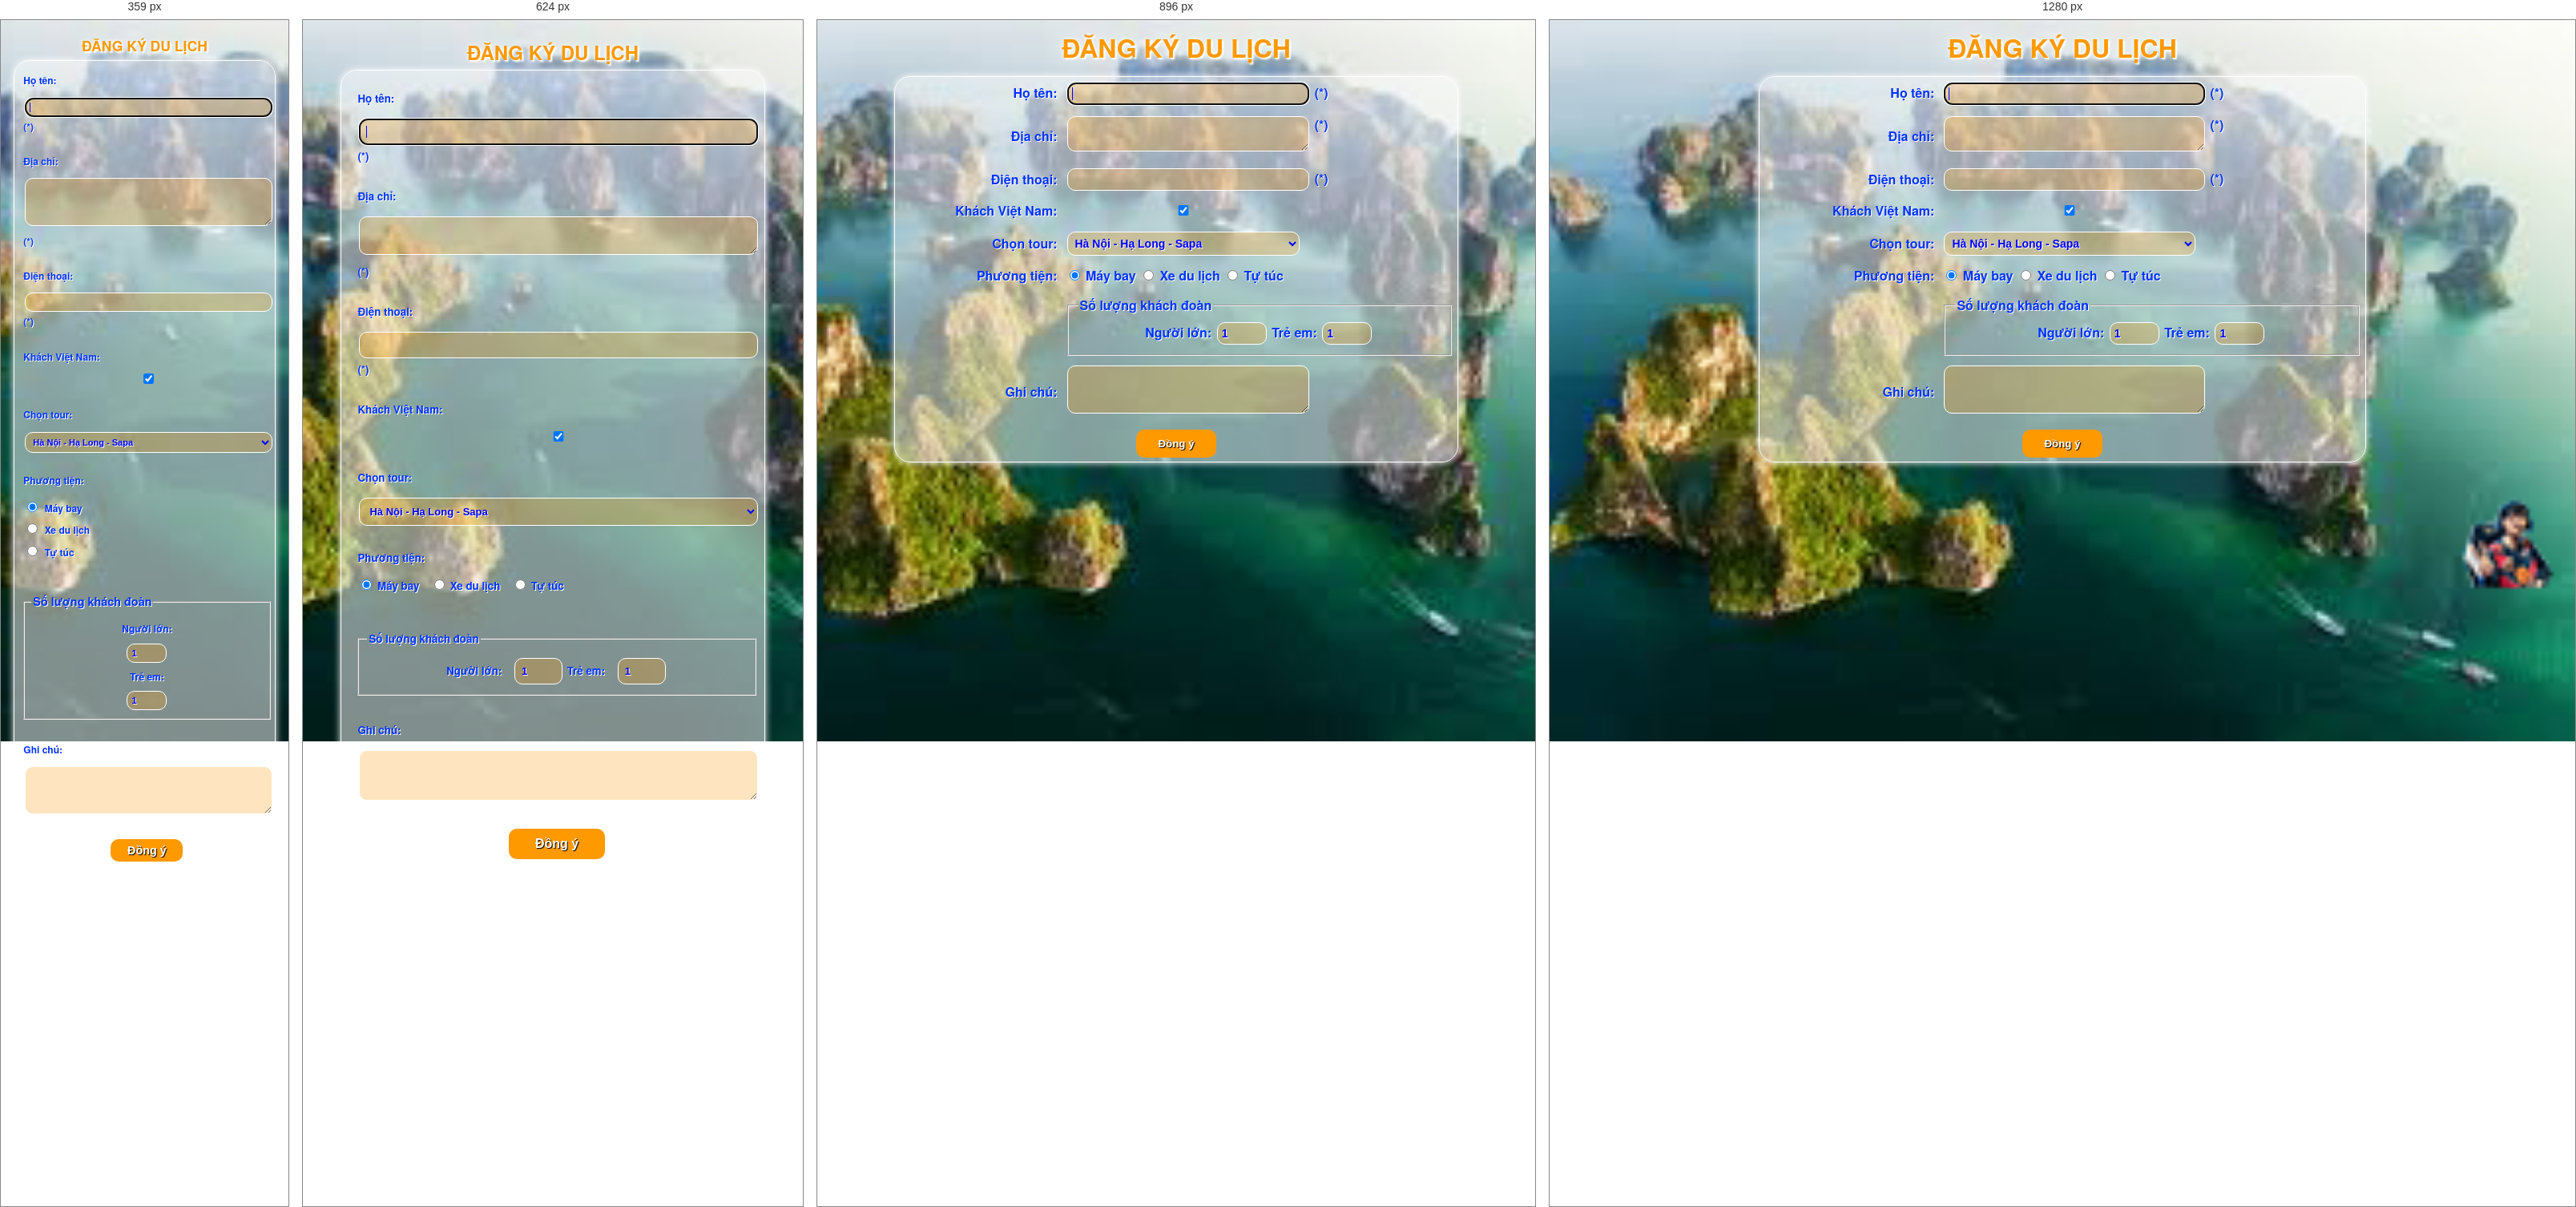
Rendered at 359 px, 624 px, 896 px and 1280 px, left to right.

<!-- file: Bai13.html -->
<!DOCTYPE html>
<html>

<head>
    <meta charset="utf-8">
    <meta name="viewport" content="width=device-width, initial-scale=1.0">
    <title>Đặt tour</title>
    <link rel="icon" type="image/x-icon" href=".\images\Bai13.ico">
    <link rel="stylesheet" type="text/css" href="styles/Bai13.css">
    <script src="scripts/Bai13.js"></script>
</head>

<body>
    <h1 align="center">ĐĂNG KÝ DU LỊCH</h1>
    <form id="frmDatTour" name="frmDatTour" method="post" action="xuLyDatTour.php" onSubmit="inThongBao();">
        <table width="55%" align="center" cellpadding="5" cellspacing="0" class="myTable">
            <tr>
                <td align="right">Họ tên:</td>
                <td><input name="txtHoTen" type="text" autofocus required class="txt" id="txtHoTen" size="25"> (*)</td>
            </tr>
            <tr>
                <td align="right">Địa chỉ:</td>
                <td><textarea name="txaDiaChi" cols="30" rows="2" required class="txt" id="txaDiaChi"></textarea> <span style="vertical-align:top">(*)</span></td>
            </tr>
            <tr>
                <td align="right">Điện thoại:</td>
                <td><input name="txtDienThoai" type="text" required class="txt" id="txtDienThoai"> (*)</td>
            </tr>
            <tr>
                <td align="right">Khách Việt Nam:</td>
                <td><input name="chkKhachVN" type="checkbox" class="txt" id="chkKhachVN" checked="checked"></td>
            </tr>
            <tr>
                <td align="right">Chọn tour:</td>
                <td>
                    <select name="selChonTour" class="txt" id="selChonTour">
                        <optgroup label="Miền Bắc">
                            <option value="1" selected="selected">Hà Nội - Hạ Long - Sapa</option>
                            <option value="2">Hà Nội - Chùa Hương - Ninh Bình</option>
                            <option value="3">Hà Nội - Cát Bà - Tuần Châu</option>
                        </optgroup>
                        <optgroup label="Miền Trung">
                            <option value="4">Huế - Bạch Mã - Đà Nẵng</option>
                            <option value="5">Nha Trang - Đà Lạt</option>
                            <option value="6">Buôn Mê Thuột - Gia Lai - Kontum</option>
                        </optgroup>
                        <optgroup label="Miền Nam">
                            <option value="7">TPHCM - Cần Thơ - Cà Mau</option>
                            <option value="8">Phú Quốc - Côn Đảo</option>
                        </optgroup>
                    </select>
                </td>
            </tr>
            <tr>
                <td align="right">Phương tiện:</td>
                <td>
                    <label><input name="phuongtien" type="radio" id="maybay" value="1" checked="checked"> Máy bay</label>
                    <label><input name="phuongtien" type="radio" id="xedulich" value="2"> Xe du lịch</label>
                    <label><input name="phuongtien" type="radio" id="tutuc" value="3"> Tự túc</label>
                </td>
            </tr>
            <tr>
                <td align="right">
                <td colspan="2" align="center">
                    <fieldset>
                        <legend>Số lượng khách đoàn</legend>
                        <label for="numNguoiLon">Người lớn:</label>
                        <input name="numNguoiLon" type="number" class="txt" id="numNguoiLon" min="1" step="1" value="1" style="width:50px">
                        <label for="numTreEm">Trẻ em:</label>
                        <input name="numTreEm" type="number" class="txt" id="numTreEm" min="0" step="1" value="1" style="width:50px">
                    </fieldset>
                </td>
            </tr>
            <tr>
                <td align="right">Ghi chú:</td>
                <td><textarea name="txaGhiChu" cols="30" rows="3" class="txt" id="txaGhiChu"></textarea></td>
            </tr>
            <tr>
                <td colspan="2" align="center"><input name="button" type="submit" class="btn" id="submit" value="Đồng ý"></td>
            </tr>
        </table>
    </form>
</body>

</html>

/* @media block from styles/Bai13.css */
@media screen and (max-width: 1024px) {
    .mytable, .myTable {
        width: 80%;
    }
}

/* @media block from styles/Bai13.css */
@media screen and (max-width: 768px) {
    body {
        font-size: 10pt;
        line-height: 18pt;
        padding: 10px;
    }
    
    h1 {
        font-size: 1.5rem;
        margin: 10px 0;
    }
    
    .mytable, .myTable {
        width: 90%;
        padding: 15px;
    }
    
    table td {
        display: block;
        width: 100% !important;
        padding: 8px 5px !important;
    }
    
    table tr {
        display: block;
        margin-bottom: 10px;
    }
    
    td[align="right"] {
        text-align: left !important;
        padding-bottom: 3px !important;
        font-weight: bold;
    }
    
    .txt {
        font-size: 13px;
        padding: 8px;
        width: 100%;
        box-sizing: border-box;
    }
    
    textarea.txt {
        width: 100%;
        box-sizing: border-box;
    }
    
    input[type="number"].txt {
        width: 60px !important;
        display: inline-block;
    }
    
    select.txt {
        width: 100%;
    }
    
    .btn {
        width: 120px;
        padding: 10px;
        font-size: 1rem;
    }
    
    fieldset {
        padding: 10px;
        margin: 5px 0;
    }
    
    label {
        display: inline-block;
        margin-right: 10px;
    }
}

/* @media block from styles/Bai13.css */
@media screen and (max-width: 480px) {
    body {
        font-size: 9pt;
        line-height: 16pt;
        padding: 5px;
    }
    
    h1 {
        font-size: 1.3rem;
        margin: 8px 0;
    }
    
    .mytable, .myTable {
        width: 95%;
        padding: 10px;
    }
    
    table td {
        padding: 6px 3px !important;
    }
    
    td[align="right"] {
        padding-bottom: 2px !important;
    }
    
    .txt {
        font-size: 12px;
        padding: 6px;
    }
    
    textarea.txt {
        min-height: 60px;
    }
    
    input[type="number"].txt {
        width: 50px !important;
    }
    
    .btn {
        width: 100px;
        padding: 8px;
        font-size: 0.95rem;
    }
    
    fieldset {
        padding: 8px;
    }
    
    fieldset legend {
        font-size: 0.9rem;
    }
    
    label {
        display: block;
        margin: 5px 0;
    }
    
    input[type="radio"] {
        margin-right: 5px;
    }
}

/* @media block from styles/Bai13.css */
@media screen and (max-width: 360px) {
    h1 {
        font-size: 1.1rem;
    }
    
    .mytable, .myTable {
        width: 98%;
        padding: 8px;
    }
    
    .txt {
        font-size: 11px;
        padding: 5px;
    }
    
    .btn {
        width: 90px;
        padding: 6px;
        font-size: 0.9rem;
    }
}